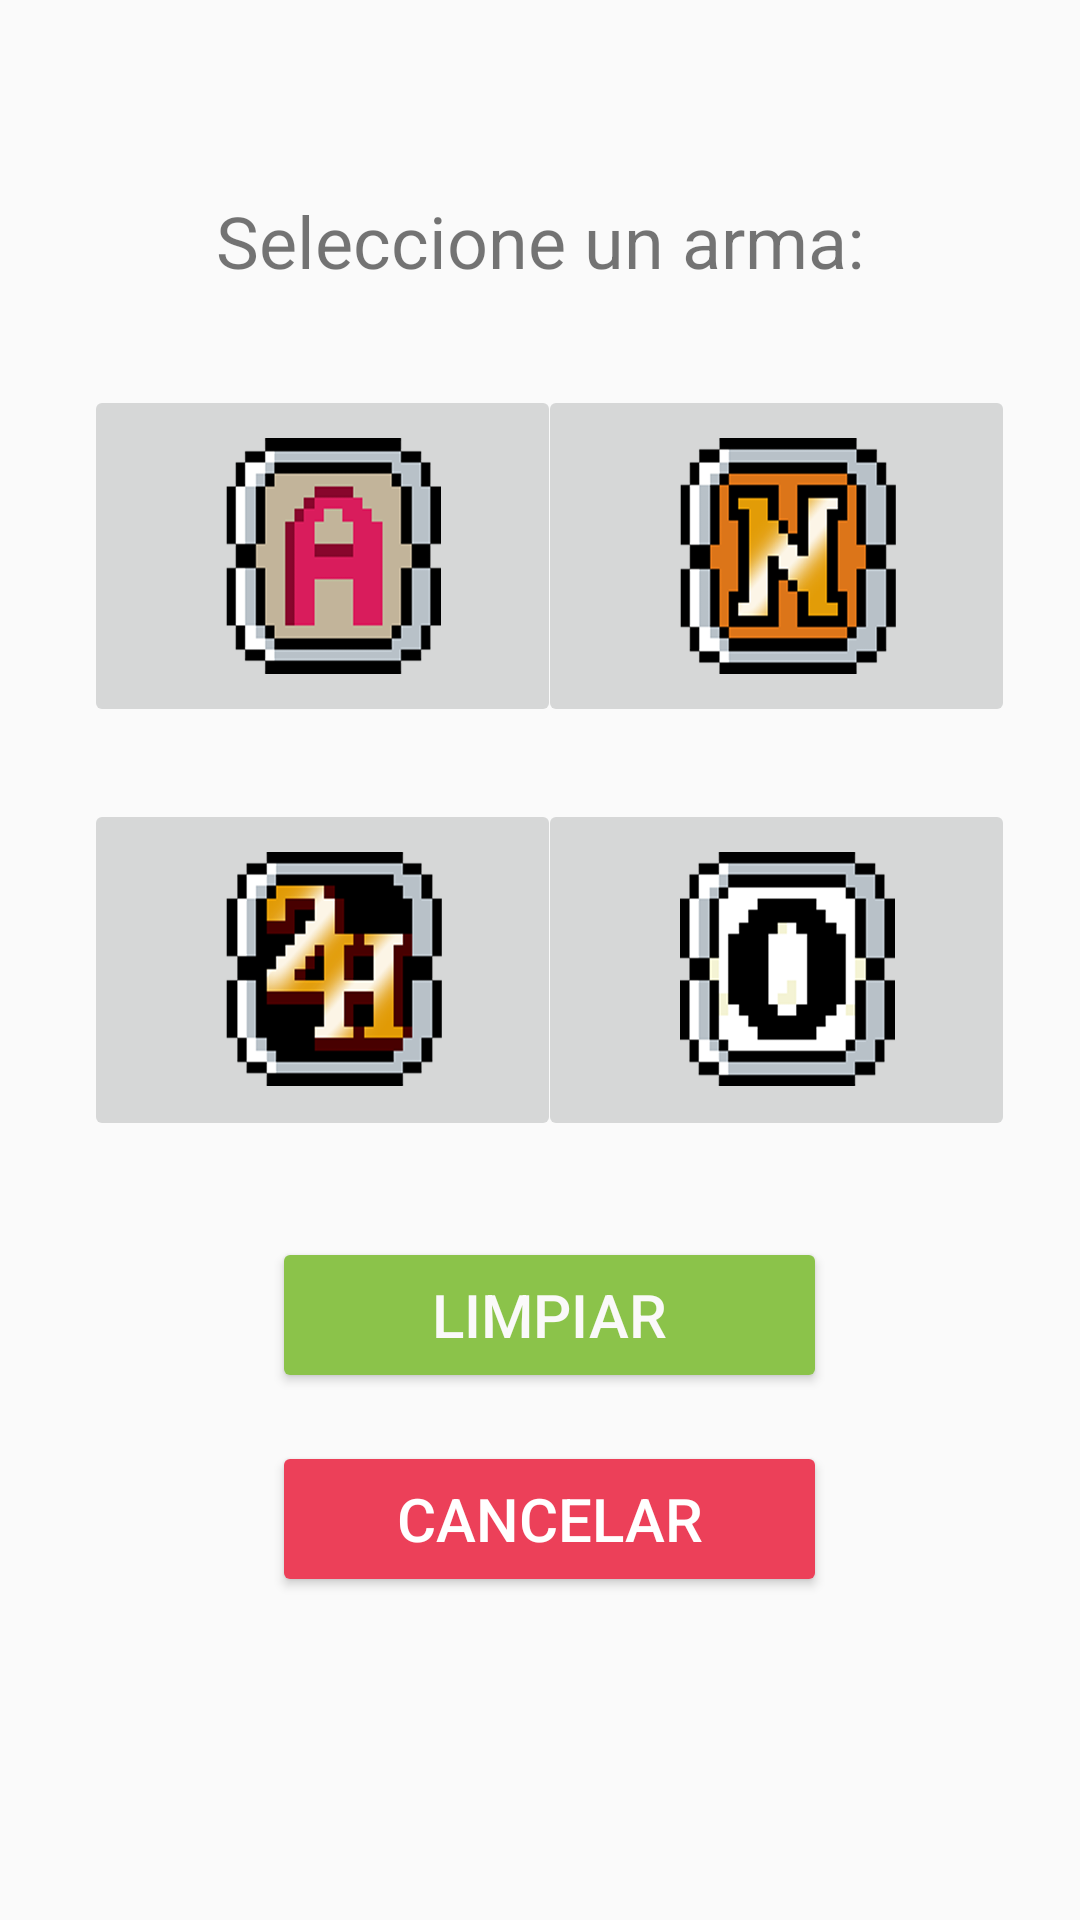

The Android layout XML behind this screen, and the referenced resources:
<!-- AndroidManifest.xml: application theme Theme.U2a2Colorator -->
<!-- res/layout/u3a7_elegir_arma.xml -->
<?xml version="1.0" encoding="utf-8"?>
<androidx.constraintlayout.widget.ConstraintLayout xmlns:android="http://schemas.android.com/apk/res/android"
    xmlns:app="http://schemas.android.com/apk/res-auto"
    xmlns:tools="http://schemas.android.com/tools"
    android:layout_width="match_parent"
    android:layout_height="match_parent"
    tools:context=".ut03.u3a7ElegirArma">
    <TextView
        android:id="@+id/u3a7tvSeleccionaPersonaje"
        android:layout_width="wrap_content"
        android:layout_height="wrap_content"
        android:layout_marginTop="64dp"
        android:text="Seleccione un arma:"
        android:textSize="24sp"
        app:layout_constraintEnd_toEndOf="parent"
        app:layout_constraintStart_toStartOf="parent"
        app:layout_constraintTop_toTopOf="parent" />

    <ImageButton
        android:scaleType="fitXY"
        android:id="@+id/u3a7ivArma1"
        android:layout_width="159dp"
        android:layout_height="114dp"
        android:layout_marginStart="28dp"
        android:layout_marginTop="32dp"
        app:layout_constraintEnd_toEndOf="@+id/u3a7tvSeleccionaPersonaje"
        app:layout_constraintHorizontal_bias="0.0"
        app:layout_constraintStart_toStartOf="parent"
        app:layout_constraintTop_toBottomOf="@+id/u3a7tvSeleccionaPersonaje"
        app:srcCompat="@drawable/arma_uno" />

    <ImageButton
        android:scaleType="fitXY"
        android:id="@+id/u3a7ivArma2"
        android:layout_width="159dp"
        android:layout_height="114dp"
        android:layout_marginTop="32dp"
        android:layout_marginEnd="24dp"
        app:layout_constraintEnd_toEndOf="parent"
        app:layout_constraintHorizontal_bias="0.796"
        app:layout_constraintStart_toEndOf="@+id/u3a7ivArma1"
        app:layout_constraintTop_toBottomOf="@+id/u3a7tvSeleccionaPersonaje"
        app:srcCompat="@drawable/arma_dos" />

    <ImageButton
        android:scaleType="fitXY"
        android:id="@+id/u3a7ivArma3"
        android:layout_width="159dp"
        android:layout_height="114dp"
        android:layout_marginTop="24dp"
        app:layout_constraintEnd_toEndOf="@+id/u3a7ivArma1"
        app:layout_constraintStart_toStartOf="@+id/u3a7ivArma1"
        app:layout_constraintTop_toBottomOf="@+id/u3a7ivArma1"
        app:srcCompat="@drawable/arma_tres" />

    <ImageButton
        android:scaleType="fitXY"
        android:id="@+id/u3a7ivArma4"
        android:layout_width="159dp"
        android:layout_height="114dp"
        android:layout_marginTop="24dp"
        app:layout_constraintEnd_toEndOf="@+id/u3a7ivArma2"
        app:layout_constraintStart_toStartOf="@+id/u3a7ivArma2"
        app:layout_constraintTop_toBottomOf="@+id/u3a7ivArma2"
        app:srcCompat="@drawable/arma_cuatro" />

    <Button
        android:id="@+id/u3a7btLimpiarArma"
        android:layout_width="185dp"
        android:layout_height="52dp"
        android:layout_marginTop="32dp"
        android:backgroundTint="#8BC34A"
        android:text="Limpiar"
        android:textColor="#FAF9F9"
        android:textSize="20sp"
        app:layout_constraintEnd_toEndOf="@+id/u3a7ivArma4"
        app:layout_constraintStart_toStartOf="@+id/u3a7ivArma3"
        app:layout_constraintTop_toBottomOf="@+id/u3a7ivArma4" />

    <Button
        android:id="@+id/u3a7btCancelarArma"
        android:layout_width="185dp"
        android:layout_height="52dp"
        android:layout_marginTop="16dp"
        android:backgroundTint="#EC4059"
        android:text="cancelar"
        android:textColor="#FFFFFF"
        android:textSize="20sp"
        app:layout_constraintEnd_toEndOf="@+id/u3a7btLimpiarArma"
        app:layout_constraintStart_toStartOf="@+id/u3a7btLimpiarArma"
        app:layout_constraintTop_toBottomOf="@+id/u3a7btLimpiarArma" />
</androidx.constraintlayout.widget.ConstraintLayout>
<!-- resources referenced by this layout -->
<resources>
  <!-- drawable arma_cuatro: png bitmap (drawable, 36623 bytes) -->
  <!-- drawable arma_dos: png bitmap (drawable, 73573 bytes) -->
  <!-- drawable arma_tres: png bitmap (drawable, 87279 bytes) -->
  <!-- drawable arma_uno: png bitmap (drawable, 40321 bytes) -->
  <style name="Theme.U2a2Colorator" parent="Base.Theme.U2a2Colorator" />
  <style name="Base.Theme.U2a2Colorator" parent="Theme.AppCompat.Light.NoActionBar">
          
          
      </style>
</resources>
